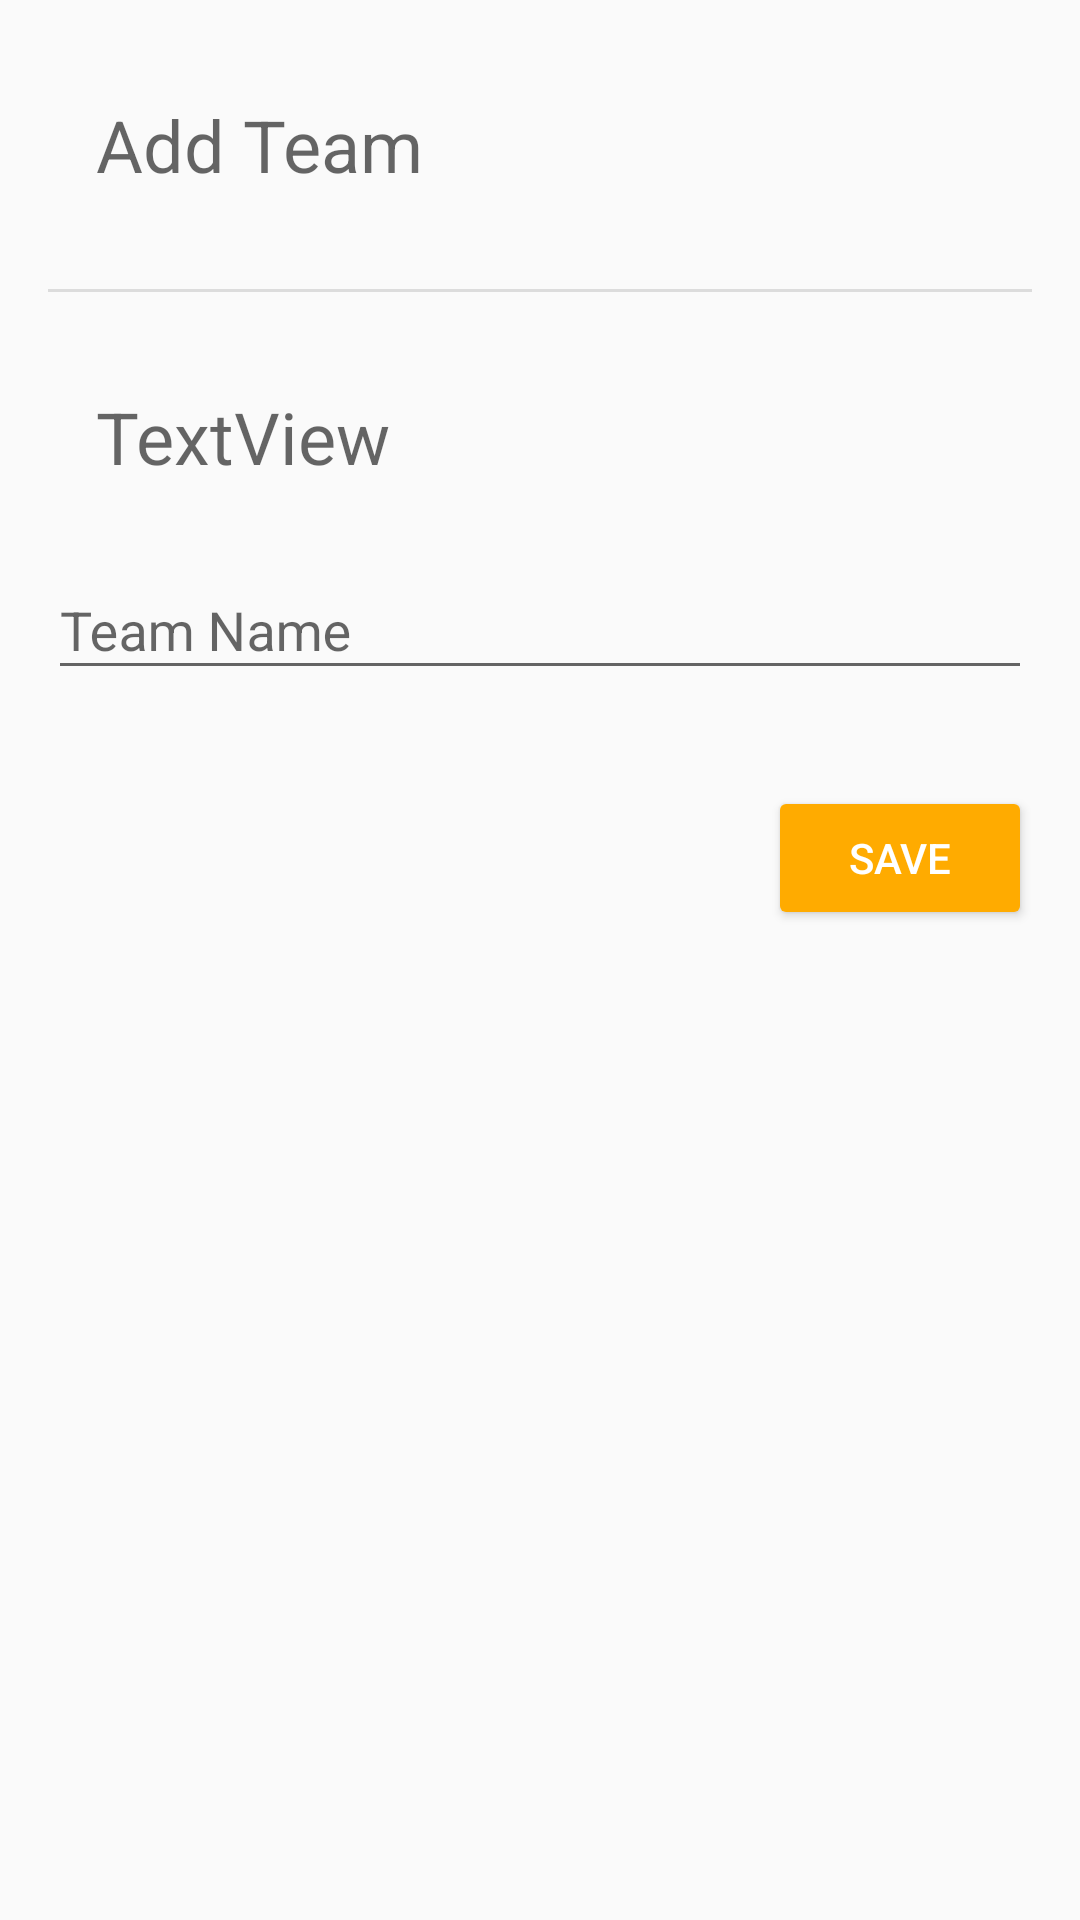

Here is an Android app screen rendered from its layout file. Give the layout XML and the strings, colors and styles it references.
<!-- AndroidManifest.xml: application theme AppTheme -->
<!-- res/layout/activity_add_team.xml -->
<?xml version="1.0" encoding="utf-8"?>
<androidx.constraintlayout.widget.ConstraintLayout xmlns:android="http://schemas.android.com/apk/res/android"
    xmlns:app="http://schemas.android.com/apk/res-auto"
    xmlns:tools="http://schemas.android.com/tools"
    android:layout_width="match_parent"
    android:layout_height="match_parent"
    tools:context=".UI.leagueCRUD.AddLeagueActivity">

    <View
        android:id="@+id/divider14"
        android:layout_width="0dp"
        android:layout_height="1dp"
        android:layout_marginStart="16dp"
        android:layout_marginTop="32dp"
        android:layout_marginEnd="16dp"
        android:background="?android:attr/listDivider"
        app:layout_constraintEnd_toEndOf="parent"
        app:layout_constraintHorizontal_bias="0.0"
        app:layout_constraintStart_toStartOf="parent"
        app:layout_constraintTop_toBottomOf="@+id/textView22" />

    <TextView
        android:id="@+id/textView22"
        android:layout_width="0dp"
        android:layout_height="wrap_content"
        android:layout_marginStart="32dp"
        android:layout_marginTop="32dp"
        android:layout_marginEnd="32dp"
        android:text="Add Team"
        android:textAppearance="@style/TextAppearance.AppCompat.Display1"
        android:textSize="24sp"
        app:layout_constraintEnd_toEndOf="parent"
        app:layout_constraintStart_toStartOf="parent"
        app:layout_constraintTop_toTopOf="parent" />

    <Button
        android:id="@+id/btnSave"
        style="@style/Widget.AppCompat.Button.Colored"
        android:layout_width="wrap_content"
        android:layout_height="wrap_content"
        android:layout_marginTop="32dp"
        android:layout_marginEnd="16dp"
        android:text="Save"
        app:layout_constraintEnd_toEndOf="parent"
        app:layout_constraintTop_toBottomOf="@+id/txtTeamName" />

    <TextView
        android:id="@+id/txtTitle"
        android:layout_width="0dp"
        android:layout_height="wrap_content"
        android:layout_marginStart="32dp"
        android:layout_marginTop="32dp"
        android:layout_marginEnd="32dp"
        android:text="TextView"
        android:textAppearance="@style/TextAppearance.AppCompat.Display1"
        android:textSize="24sp"
        app:layout_constraintEnd_toEndOf="parent"
        app:layout_constraintStart_toStartOf="parent"
        app:layout_constraintTop_toBottomOf="@+id/divider14" />

    <com.google.android.material.textfield.TextInputLayout
        android:id="@+id/txtTeamName"
        android:layout_width="0dp"
        android:layout_height="wrap_content"
        android:layout_marginStart="16dp"
        android:layout_marginTop="16dp"
        android:layout_marginEnd="16dp"
        app:layout_constraintEnd_toEndOf="parent"
        app:layout_constraintStart_toStartOf="parent"
        app:layout_constraintTop_toBottomOf="@+id/txtTitle">

        <com.google.android.material.textfield.TextInputEditText
            android:layout_width="match_parent"
            android:layout_height="wrap_content"
            android:hint="Team Name" />
    </com.google.android.material.textfield.TextInputLayout>

</androidx.constraintlayout.widget.ConstraintLayout>
<!-- resources referenced by this layout -->
<resources>
  <style name="AppTheme" parent="Theme.AppCompat.Light.NoActionBar">
          
          <item name="colorPrimary">@color/colorPrimary</item>
          <item name="colorPrimaryDark">@color/colorPrimaryDark</item>
          <item name="colorAccent">@color/colorAccent</item>
      </style>
  <color name="colorPrimary">#2196F3</color>
  <color name="colorPrimaryDark">#1976D2</color>
  <color name="colorAccent">#FFAB00</color>
</resources>
